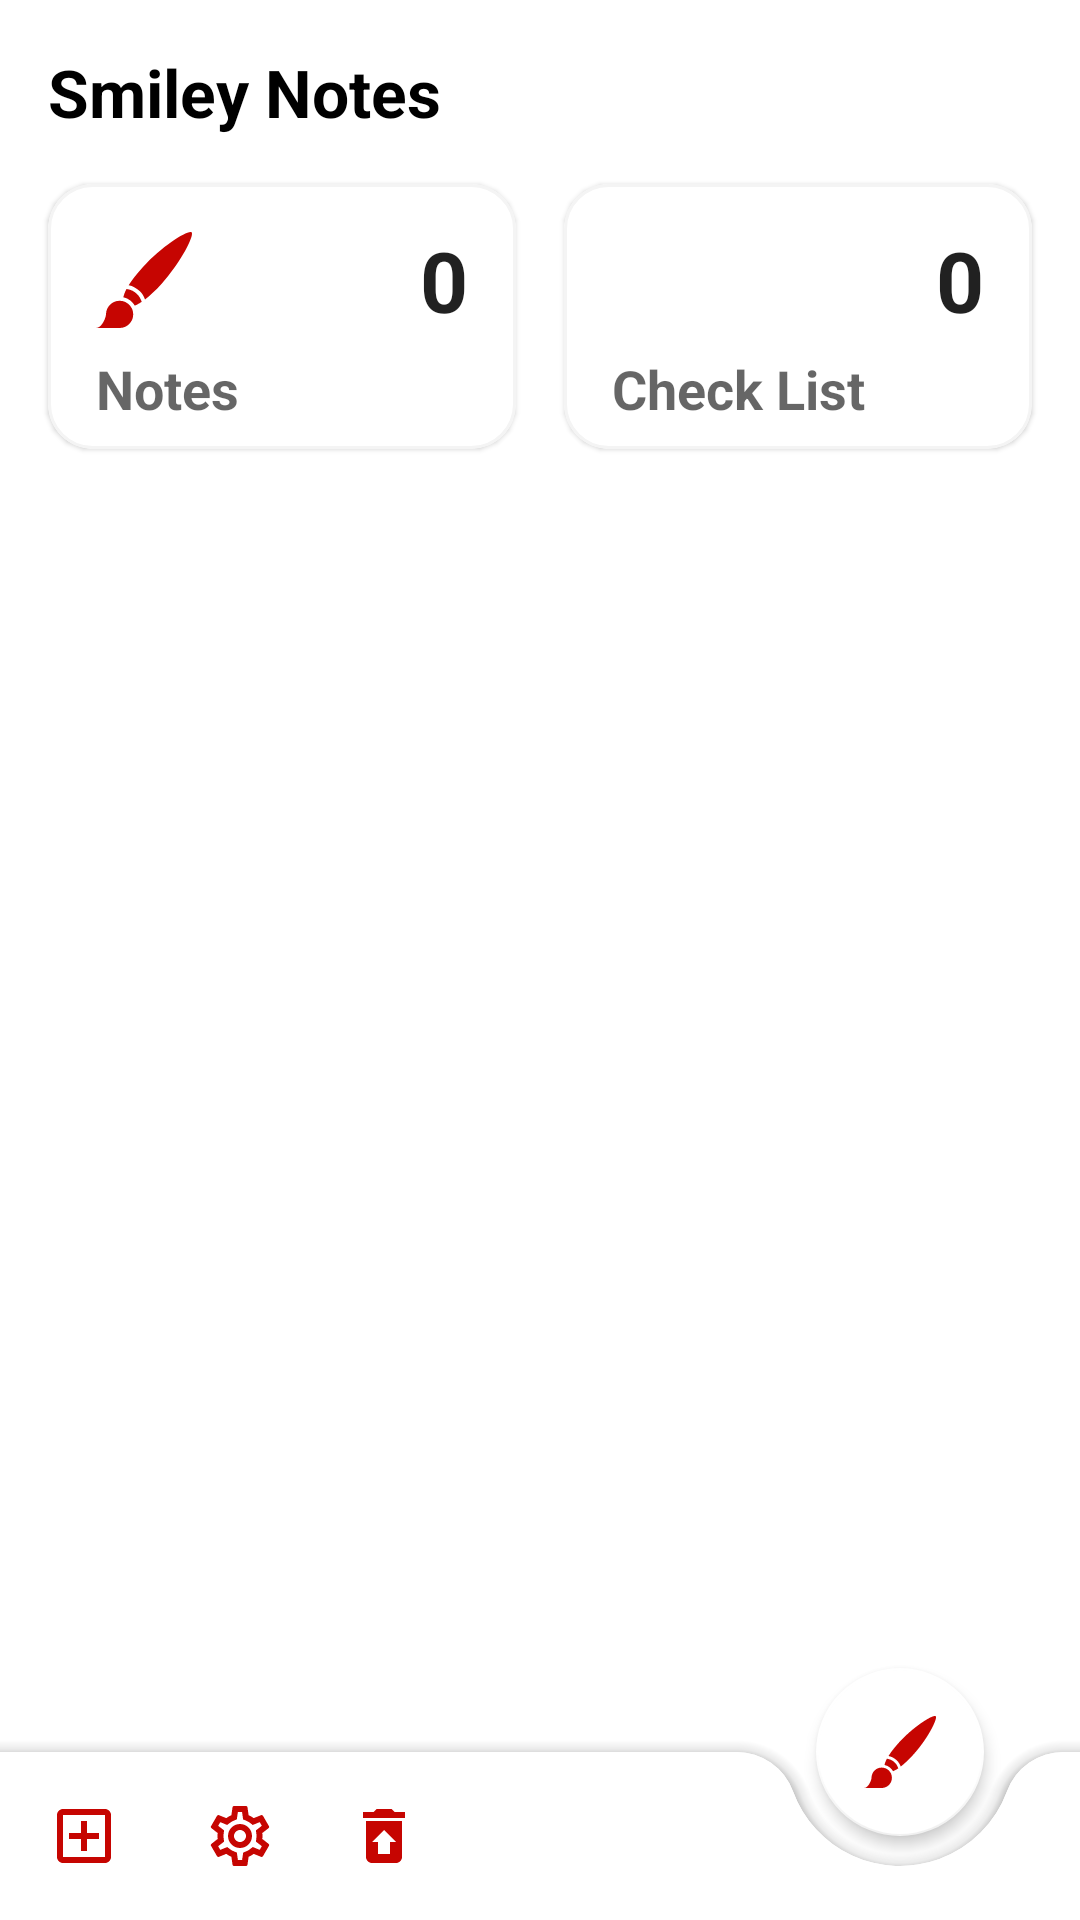

Layout XML and referenced resources for this Android screen:
<!-- AndroidManifest.xml: application theme AppTheme -->
<!-- res/layout/main_landing_page.xml -->
<?xml version="1.0" encoding="utf-8"?>
<androidx.coordinatorlayout.widget.CoordinatorLayout
    android:layout_width="match_parent"
    xmlns:app="http://schemas.android.com/apk/res-auto"
    android:background="@color/colorWhite"
    android:theme="@style/AppbarTheme"
    android:layout_height="match_parent"
    xmlns:android="http://schemas.android.com/apk/res/android">

    <androidx.core.widget.NestedScrollView
        android:layout_width="match_parent"
        android:layout_height="match_parent">

        <LinearLayout
            android:layout_width="match_parent"
            android:layout_height="wrap_content"
            android:orientation="vertical">

            <TextView
                android:id="@+id/main_landing_page_heading"
                android:layout_width="match_parent"
                android:layout_height="wrap_content"
                android:layout_marginLeft="16dp"
                android:layout_marginTop="16dp"
                android:layout_marginRight="16dp"
                android:text="@string/app_name"
                android:textAppearance="@style/TextAppearance.AppCompat.Large"
                android:textColor="@color/colorBlack"
                android:textStyle="bold" />

            <androidx.constraintlayout.widget.ConstraintLayout
                android:layout_width="match_parent"
                android:layout_height="wrap_content">

                <com.google.android.material.card.MaterialCardView
                    android:id="@+id/main_landing_page_notes_menu"
                    android:layout_width="0dp"
                    android:layout_height="wrap_content"
                    android:layout_marginStart="16dp"
                    android:layout_marginTop="16dp"
                    android:layout_marginEnd="8dp"
                    android:layout_marginBottom="8dp"
                    app:cardCornerRadius="15dp"
                    app:layout_constraintBottom_toBottomOf="parent"
                    app:layout_constraintEnd_toStartOf="@+id/main_landing_page_check_list_menu"
                    app:layout_constraintStart_toStartOf="parent"
                    app:layout_constraintTop_toTopOf="parent"
                    app:strokeColor="@color/colorGray"
                    app:strokeWidth="1dp">

                    <androidx.constraintlayout.widget.ConstraintLayout
                        android:layout_width="match_parent"
                        android:layout_height="match_parent">

                        <ImageView
                            android:id="@+id/imageView2"
                            android:layout_width="32dp"
                            android:layout_height="32dp"
                            android:layout_marginStart="16dp"
                            android:layout_marginTop="16dp"
                            app:layout_constraintStart_toStartOf="parent"
                            app:layout_constraintTop_toTopOf="parent"
                            app:srcCompat="@drawable/add_notes_icon"
                            app:tint="@color/colorPrimaryDark" />

                        <TextView
                            android:id="@+id/textView2"
                            android:layout_width="0dp"
                            android:layout_height="wrap_content"
                            android:layout_marginStart="16dp"
                            android:layout_marginTop="8dp"
                            android:layout_marginEnd="16dp"
                            android:layout_marginBottom="8dp"
                            android:text="@string/mainMenu1"
                            android:textAppearance="@style/TextAppearance.AppCompat.Medium"
                            android:textStyle="bold"
                            app:layout_constraintBottom_toBottomOf="parent"
                            app:layout_constraintEnd_toEndOf="parent"
                            app:layout_constraintStart_toStartOf="parent"
                            app:layout_constraintTop_toBottomOf="@+id/imageView2" />

                        <TextView
                            android:id="@+id/main_landing_page_notes_menu_count"
                            android:layout_width="0dp"
                            android:layout_height="wrap_content"
                            android:layout_marginStart="16dp"
                            android:layout_marginTop="16dp"
                            android:layout_marginEnd="16dp"
                            android:gravity="right"
                            android:text="0"
                            android:textAppearance="@style/TextAppearance.AppCompat.Large"
                            android:textSize="28sp"
                            android:textStyle="bold"
                            app:layout_constraintBottom_toBottomOf="@+id/imageView2"
                            app:layout_constraintEnd_toEndOf="parent"
                            app:layout_constraintStart_toEndOf="@+id/imageView2"
                            app:layout_constraintTop_toTopOf="parent" />

                    </androidx.constraintlayout.widget.ConstraintLayout>

                </com.google.android.material.card.MaterialCardView>

                <com.google.android.material.card.MaterialCardView
                    android:id="@+id/main_landing_page_check_list_menu"
                    android:layout_width="0dp"
                    android:layout_height="0dp"
                    android:layout_marginStart="8dp"
                    android:layout_marginEnd="16dp"
                    app:cardCornerRadius="15dp"
                    app:layout_constraintBottom_toBottomOf="@+id/main_landing_page_notes_menu"
                    app:layout_constraintEnd_toEndOf="parent"
                    app:layout_constraintStart_toEndOf="@+id/main_landing_page_notes_menu"
                    app:layout_constraintTop_toTopOf="@+id/main_landing_page_notes_menu"
                    app:strokeColor="@color/colorGray"
                    app:strokeWidth="1dp">

                    <androidx.constraintlayout.widget.ConstraintLayout
                        android:layout_width="match_parent"
                        android:layout_height="match_parent">

                        <ImageView
                            android:id="@+id/imageView5"
                            android:layout_width="32dp"
                            android:layout_height="32dp"
                            android:layout_marginStart="16dp"
                            android:layout_marginTop="16dp"
                            app:layout_constraintStart_toStartOf="parent"
                            app:layout_constraintTop_toTopOf="parent"
                            app:srcCompat="@drawable/checklist_icon_24"
                            app:tint="@color/colorPrimaryDark" />

                        <TextView
                            android:id="@+id/textView3"
                            android:layout_width="0dp"
                            android:layout_height="wrap_content"
                            android:layout_marginStart="16dp"
                            android:layout_marginTop="8dp"
                            android:layout_marginEnd="16dp"
                            android:layout_marginBottom="8dp"
                            android:text="@string/mainMenu2"
                            android:textAppearance="@style/TextAppearance.AppCompat.Medium"
                            android:textStyle="bold"
                            app:layout_constraintBottom_toBottomOf="parent"
                            app:layout_constraintEnd_toEndOf="parent"
                            app:layout_constraintStart_toStartOf="parent"
                            app:layout_constraintTop_toBottomOf="@+id/imageView5" />

                        <TextView
                            android:id="@+id/main_landing_page_check_list_count"
                            android:layout_width="0dp"
                            android:layout_height="wrap_content"
                            android:layout_marginStart="16dp"
                            android:layout_marginTop="16dp"
                            android:layout_marginEnd="16dp"
                            android:gravity="right"
                            android:text="0"
                            android:textAppearance="@style/TextAppearance.AppCompat.Large"
                            android:textSize="28sp"
                            android:textStyle="bold"
                            app:layout_constraintBottom_toBottomOf="@+id/imageView5"
                            app:layout_constraintEnd_toEndOf="parent"
                            app:layout_constraintStart_toEndOf="@+id/imageView5"
                            app:layout_constraintTop_toTopOf="parent" />

                    </androidx.constraintlayout.widget.ConstraintLayout>

                </com.google.android.material.card.MaterialCardView>

            </androidx.constraintlayout.widget.ConstraintLayout>

        </LinearLayout>

    </androidx.core.widget.NestedScrollView>

    <com.google.android.material.bottomappbar.BottomAppBar
        android:id="@+id/main_appbar"
        android:layout_width="match_parent"
        android:layout_height="wrap_content"
        android:layout_gravity="bottom"
        android:background="@drawable/button_red_line"
        app:backgroundTint="@color/colorWhite"
        app:fabAlignmentMode="end"
        app:fabCradleMargin="10dp"
        app:fabCradleRoundedCornerRadius="20dp"
        app:hideOnScroll="true"
        app:menu="@menu/main_menu"
        app:navigationIcon="@drawable/add_box_24" />

    <com.google.android.material.floatingactionbutton.FloatingActionButton
        android:id="@+id/main_landing_page_add_notes"
        android:layout_width="wrap_content"
        android:layout_height="wrap_content"
        android:contentDescription="TODO"
        android:src="@drawable/add_notes_icon"
        app:backgroundTint="@color/colorWhite"
        app:elevation="3dp"
        app:layout_anchor="@id/main_appbar"
        app:maxImageSize="24dp"
        app:tint="@color/colorPrimaryDark" />

</androidx.coordinatorlayout.widget.CoordinatorLayout>
<!-- resources referenced by this layout -->
<resources>
  <color name="colorBlack">#000000</color>
  <color name="colorGray">#F4F4F4</color>
  <color name="colorPrimaryDark">#C60501</color>
  <color name="colorWhite">#FFFFFF</color>
  <!-- drawable add_box_24 (drawable) -->
  <vector android:height="24dp" android:tint="@color/colorPrimaryDark"
      android:viewportHeight="24" android:viewportWidth="24"
      android:width="24dp" xmlns:android="http://schemas.android.com/apk/res/android">
      <path android:fillColor="@android:color/white" android:pathData="M19,3L5,3c-1.11,0 -2,0.9 -2,2v14c0,1.1 0.89,2 2,2h14c1.1,0 2,-0.9 2,-2L21,5c0,-1.1 -0.9,-2 -2,-2zM19,19L5,19L5,5h14v14zM11,17h2v-4h4v-2h-4L13,7h-2v4L7,11v2h4z"/>
  </vector>
  <!-- drawable add_notes_icon (drawable) -->
  <vector android:height="24dp" android:viewportHeight="490"
      android:viewportWidth="490" android:width="24dp" xmlns:android="http://schemas.android.com/apk/res/android">
      <path android:fillColor="#FF000000" android:pathData="M197.972,375.69c10.408,-4.046 22.136,-10.36 35.238,-19.224c-4.207,-14.417 -11.977,-28.004 -23.325,-39.352c-14.761,-14.762 -33.638,-23.892 -54.038,-26.378c-8.73,16.371 -13.989,30.43 -16.265,42.314C164.477,338.471 185.536,354.277 197.972,375.69z"/>
      <path android:fillColor="#FF000000" android:pathData="M121,489.988c38.163,-0.258 69.022,-31.264 69.022,-69.488c0,-38.384 -31.116,-69.5 -69.5,-69.5c-38.213,0 -69.238,31.009 -69.514,69.157c0,-0.02 0,-0.037 0,-0.037s0,0.013 0,0.047C51.008,436 30.1,490 0,490h121V489.988z"/>
      <path android:fillColor="#FF000000" android:pathData="M487.834,1.77l-0.001,0.002l-0.195,-0.178l0.002,-0.002c-15.428,-14.08 -146.838,66.886 -246.759,175.847c-33.467,36.843 -57.74,68.303 -74.26,94.747c21.609,4.291 41.476,14.855 57.406,30.786c12.025,12.025 20.746,26.121 26.178,41.147c24.256,-18.757 52.518,-45.183 84.994,-80.596C434.604,154.091 503.262,15.851 487.834,1.77z"/>
  </vector>
  <!-- drawable button_red_line (drawable) -->
  <?xml version="1.0" encoding="utf-8"?>
  <shape xmlns:android="http://schemas.android.com/apk/res/android"
      android:shape="rectangle">
  
      <corners android:radius="5dp"/>
      <stroke android:color="@color/colorRed"
          android:width="1dp"/>
      <solid android:color="@color/colorWhite"/>
  
  </shape>
  <string name="app_name">Smiley Notes</string>
  <string name="mainMenu1">Notes</string>
  <string name="mainMenu2">Check List</string>
  <style name="AppbarTheme" parent="Theme.MaterialComponents.Light.NoActionBar">
          
          <item name="colorPrimary">@color/colorPrimary</item>
          <item name="colorPrimaryDark">@color/colorPrimaryDark</item>
          <item name="colorAccent">@color/colorAccent</item>
      </style>
  <style name="AppTheme" parent="Theme.MaterialComponents.Light.NoActionBar">
          
          <item name="colorPrimary">@color/colorPrimary</item>
          <item name="colorPrimaryDark">@color/colorPrimaryDark</item>
          <item name="colorAccent">@color/colorAccent</item>
          <item name="drawerArrowStyle">@style/DrawerIcon_theme</item>
      </style>
  <color name="colorRed">#B71C1C</color>
  <color name="colorPrimary">#DB0501</color>
  <color name="colorAccent">#DB0501</color>
  <style name="DrawerIcon_theme" parent="Widget.AppCompat.DrawerArrowToggle">
          <item name="color">@color/colorPrimaryDark</item>
      </style>
</resources>
